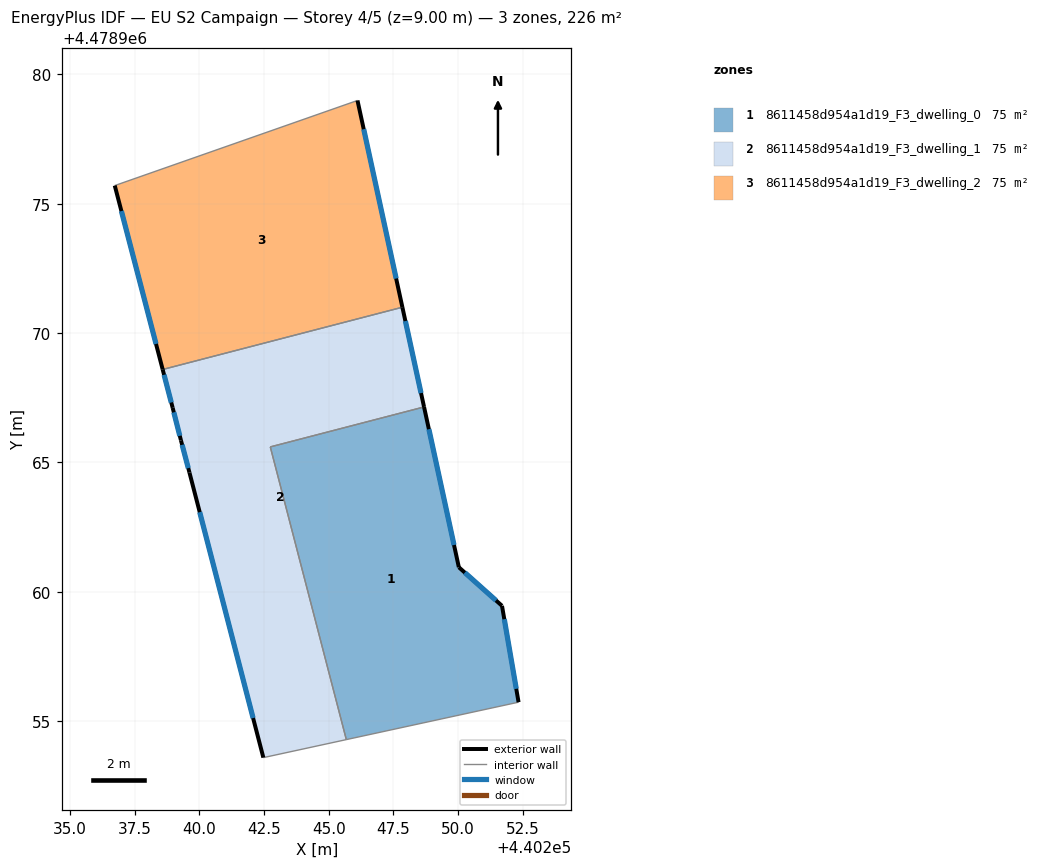
=== STOREY PLAN SPEC (per zone: floor XY polygon, exterior-wall plan segments, windows/doors) ===
zone 1: 8611458d954a1d19_F3_dwelling_0  (75.5 m²)
  floor: (440248.68, 4478967.14) (440250.03, 4478960.95) (440251.70, 4478959.46) (440252.34, 4478955.74) (440245.68, 4478954.29) (440242.74, 4478965.60)
  exterior wall: (440250.03, 4478960.95) – (440248.68, 4478967.14)  [6.3 m]
    window: (440249.84, 4478961.81) – (440248.87, 4478966.29)  [9.9 m²]
  exterior wall: (440251.70, 4478959.46) – (440250.03, 4478960.95)  [2.2 m]
    window: (440251.46, 4478959.67) – (440250.26, 4478960.74)  [3.5 m²]
  exterior wall: (440252.34, 4478955.74) – (440251.70, 4478959.46)  [3.8 m]
    window: (440252.25, 4478956.25) – (440251.78, 4478958.94)  [5.9 m²]
  interior walls: 3
zone 2: 8611458d954a1d19_F3_dwelling_1  (75.5 m²)
  floor: (440247.85, 4478971.00) (440248.68, 4478967.14) (440242.74, 4478965.60) (440245.68, 4478954.29) (440242.47, 4478953.59) (440239.62, 4478964.61) (440239.29, 4478965.85) (440238.97, 4478967.11) (440238.58, 4478968.59)
  exterior wall: (440239.62, 4478964.61) – (440242.47, 4478953.59)  [11.4 m]
    window: (440240.02, 4478963.08) – (440242.08, 4478955.12)  [17.8 m²]
  exterior wall: (440239.29, 4478965.85) – (440239.62, 4478964.61)  [1.3 m]
    window: (440239.34, 4478965.68) – (440239.57, 4478964.78)  [2.0 m²]
  exterior wall: (440238.97, 4478967.11) – (440239.29, 4478965.85)  [1.3 m]
    window: (440239.02, 4478966.94) – (440239.25, 4478966.03)  [2.0 m²]
  exterior wall: (440238.59, 4478968.59) – (440238.97, 4478967.11)  [1.5 m]
    window: (440238.64, 4478968.39) – (440238.92, 4478967.32)  [2.4 m²]
  exterior wall: (440248.68, 4478967.14) – (440247.85, 4478971.00)  [3.9 m]
    window: (440248.57, 4478967.68) – (440247.96, 4478970.46)  [6.2 m²]
  interior walls: 4
zone 3: 8611458d954a1d19_F3_dwelling_2  (75.5 m²)
  floor: (440246.11, 4478978.99) (440247.85, 4478971.00) (440238.58, 4478968.59) (440236.73, 4478975.70)
  exterior wall: (440236.73, 4478975.70) – (440238.59, 4478968.59)  [7.3 m]
    window: (440236.99, 4478974.71) – (440238.33, 4478969.58)  [11.5 m²]
  exterior wall: (440247.85, 4478971.00) – (440246.11, 4478978.99)  [8.2 m]
    window: (440247.61, 4478972.11) – (440246.35, 4478977.88)  [12.8 m²]
  interior walls: 2

=== DERIVED (storey summary) ===
Building: EU S2 Campaign
Storey: 4 of 5  (floor level z = 9.00 m)
Storey gross floor area: 226.4 m²
Zones on this storey: 3
  - 8611458d954a1d19_F3_dwelling_0: floor 75.5 m²; exterior wall 12.4 m (37.1 m²); 3 window(s) 19.3 m²; WWR 52.2%
  - 8611458d954a1d19_F3_dwelling_1: floor 75.5 m²; exterior wall 19.4 m (58.3 m²); 5 window(s) 30.4 m²; WWR 52.2%
  - 8611458d954a1d19_F3_dwelling_2: floor 75.5 m²; exterior wall 15.5 m (46.6 m²); 2 window(s) 24.3 m²; WWR 52.2%
Zone adjacency (shared interzone walls):
  - 8611458d954a1d19_F3_dwelling_0 ↔ 8611458d954a1d19_F3_dwelling_1
  - 8611458d954a1d19_F3_dwelling_1 ↔ 8611458d954a1d19_F3_dwelling_2